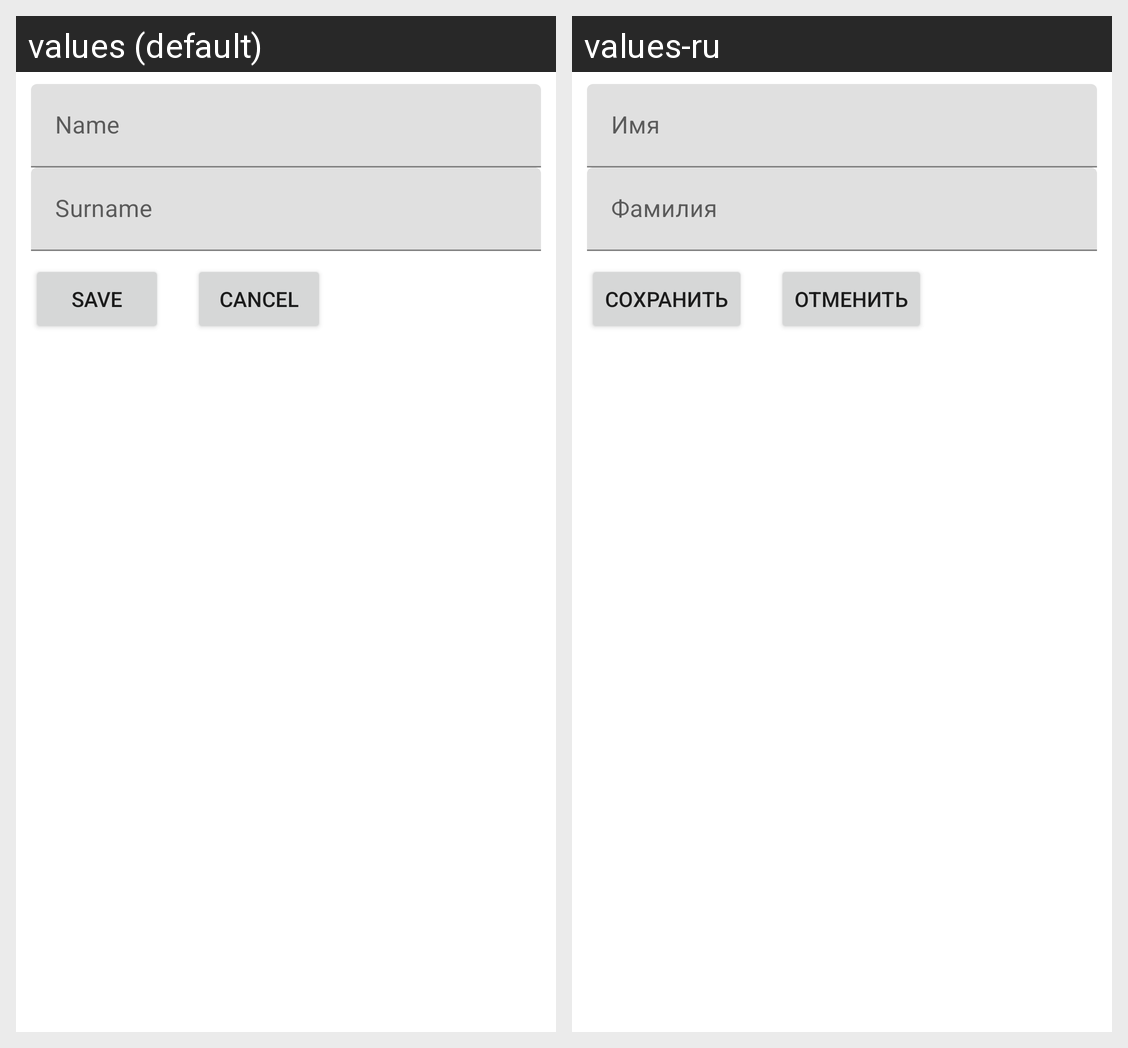

Locale-by-locale string values for the Android screen shown in this grid:
Android screen res/layout/activity_edit_name.xml rendered under 2 locales, left to right: values (default), values-ru. Device: Nexus 5 (rendered at 1080×1920; each locale shown at half size, 540×960, under a caption strip naming it); theme Theme.UserData.
Strings drawn on this screen, with the default value and each locale's value (text and hints the layout hard-codes, and strings that could not be matched under every locale, appear in the picture but are not listed):

name
  values: Name
  values-ru: Имя

surname
  values: Surname
  values-ru: Фамилия

save
  values: Save
  values-ru: Сохранить

cancel
  values: Cancel
  values-ru: Отменить
